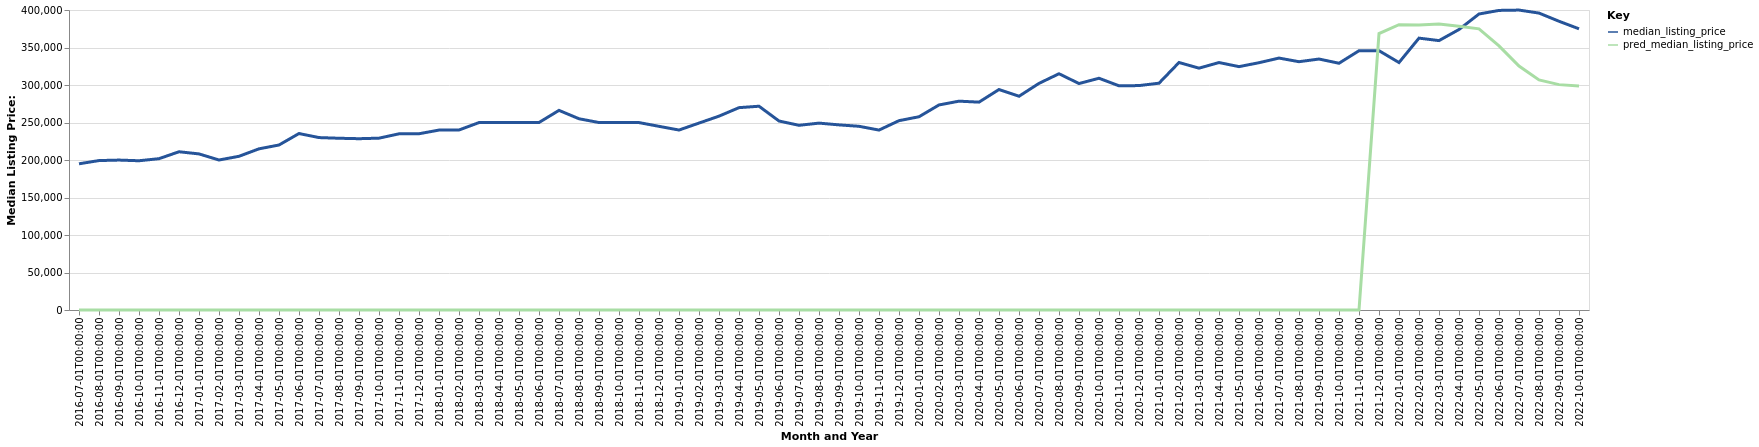

Data behind this chart, as committed beside it:
date, time_idx, median_listing_price, thirty_year_interest_rate_five, month, county_name, active_listing_count, pred_median_listing_price, month_year
2016-07-01, 0, 194939, 3.72, 7, Pueblo, CO, 610.0, 0, Jul-2016
2016-08-01, 1, 199250, 3.73, 8, Pueblo, CO, 610.0, 0, Aug-2016
2016-09-01, 2, 199902, 3.66, 9, Pueblo, CO, 595.0, 0, Sep-2016
2016-10-01, 3, 199000, 3.64, 10, Pueblo, CO, 575.0, 0, Oct-2016
2016-11-01, 4, 201768, 3.66, 11, Pueblo, CO, 535.0, 0, Nov-2016
2016-12-01, 5, 211000, 3.48, 12, Pueblo, CO, 495.0, 0, Dec-2016
2017-01-01, 6, 208125, 3.45, 1, Pueblo, CO, 449.0, 0, Jan-2017
2017-02-01, 7, 200000, 3.5, 2, Pueblo, CO, 416.0, 0, Feb-2017
2017-03-01, 8, 204950, 3.52, 3, Pueblo, CO, 391.0, 0, Mar-2017
2017-04-01, 9, 214900, 4.03, 4, Pueblo, CO, 375.0, 0, Apr-2017
2017-05-01, 10, 220000, 4.32, 5, Pueblo, CO, 369.0, 0, May-2017
2017-06-01, 11, 235300, 4.2, 6, Pueblo, CO, 398.0, 0, Jun-2017
2017-07-01, 12, 229900, 4.19, 7, Pueblo, CO, 456.0, 0, Jul-2017
2017-08-01, 13, 229000, 4.3, 8, Pueblo, CO, 482.0, 0, Aug-2017
2017-09-01, 14, 228400, 4.1, 9, Pueblo, CO, 496.0, 0, Sep-2017
2017-10-01, 15, 229125, 4.05, 10, Pueblo, CO, 483.0, 0, Oct-2017
2017-11-01, 16, 234900, 3.94, 11, Pueblo, CO, 459.0, 0, Nov-2017
2017-12-01, 17, 235000, 4.03, 12, Pueblo, CO, 427.0, 0, Dec-2017
2018-01-01, 18, 239900, 3.93, 1, Pueblo, CO, 387.0, 0, Jan-2018
2018-02-01, 19, 240000, 3.83, 2, Pueblo, CO, 364.0, 0, Feb-2018
2018-03-01, 20, 249900, 3.94, 3, Pueblo, CO, 371.0, 0, Mar-2018
2018-04-01, 21, 249950, 3.95, 4, Pueblo, CO, 369.0, 0, Apr-2018
2018-05-01, 22, 249900, 3.99, 5, Pueblo, CO, 380.0, 0, May-2018
2018-06-01, 23, 250000, 4.15, 6, Pueblo, CO, 434.0, 0, Jun-2018
2018-07-01, 24, 266175, 4.4, 7, Pueblo, CO, 467.0, 0, Jul-2018
2018-08-01, 25, 255000, 4.46, 8, Pueblo, CO, 511.0, 0, Aug-2018
2018-09-01, 26, 249950, 4.58, 9, Pueblo, CO, 542.0, 0, Sep-2018
2018-10-01, 27, 249929, 4.66, 10, Pueblo, CO, 527.0, 0, Oct-2018
2018-11-01, 28, 249900, 4.62, 11, Pueblo, CO, 515.0, 0, Nov-2018
2018-12-01, 29, 244900, 4.54, 12, Pueblo, CO, 477.0, 0, Dec-2018
2019-01-01, 30, 239950, 4.6, 1, Pueblo, CO, 446.0, 0, Jan-2019
2019-02-01, 31, 249225, 4.72, 2, Pueblo, CO, 429.0, 0, Feb-2019
2019-03-01, 32, 258471, 4.9, 3, Pueblo, CO, 415.0, 0, Mar-2019
2019-04-01, 33, 269800, 4.94, 4, Pueblo, CO, 395.0, 0, Apr-2019
2019-05-01, 34, 271700, 4.75, 5, Pueblo, CO, 352.0, 0, May-2019
2019-06-01, 35, 252000, 4.51, 6, Pueblo, CO, 360.0, 0, Jun-2019
2019-07-01, 36, 246250, 4.41, 7, Pueblo, CO, 392.0, 0, Jul-2019
2019-08-01, 37, 249182, 4.41, 8, Pueblo, CO, 414.0, 0, Aug-2019
2019-09-01, 38, 246830, 4.2, 9, Pueblo, CO, 450.0, 0, Sep-2019
2019-10-01, 39, 244950, 4.14, 10, Pueblo, CO, 472.0, 0, Oct-2019
2019-11-01, 40, 239900, 3.84, 11, Pueblo, CO, 414.0, 0, Nov-2019
2019-12-01, 41, 252450, 3.81, 12, Pueblo, CO, 369.0, 0, Dec-2019
2020-01-01, 42, 257675, 3.75, 1, Pueblo, CO, 346.0, 0, Jan-2020
2020-02-01, 43, 273400, 3.73, 2, Pueblo, CO, 296.0, 0, Feb-2020
2020-03-01, 44, 278450, 3.78, 3, Pueblo, CO, 271.0, 0, Mar-2020
2020-04-01, 45, 277150, 3.75, 4, Pueblo, CO, 282.0, 0, Apr-2020
2020-05-01, 46, 294000, 3.74, 5, Pueblo, CO, 288.0, 0, May-2020
2020-06-01, 47, 285000, 3.72, 6, Pueblo, CO, 266.0, 0, Jun-2020
2020-07-01, 48, 302175, 3.49, 7, Pueblo, CO, 232.0, 0, Jul-2020
2020-08-01, 49, 315000, 3.65, 8, Pueblo, CO, 232.0, 0, Aug-2020
2020-09-01, 50, 301950, 3.33, 9, Pueblo, CO, 238.0, 0, Sep-2020
2020-10-01, 51, 309000, 3.28, 10, Pueblo, CO, 218.0, 0, Oct-2020
2020-11-01, 52, 298925, 3.21, 11, Pueblo, CO, 199.0, 0, Nov-2020
2020-12-01, 53, 299225, 3.07, 12, Pueblo, CO, 175.0, 0, Dec-2020
2021-01-01, 54, 302400, 2.99, 1, Pueblo, CO, 144.0, 0, Jan-2021
2021-02-01, 55, 330000, 2.93, 2, Pueblo, CO, 153.0, 0, Feb-2021
2021-03-01, 56, 322450, 2.88, 3, Pueblo, CO, 155.0, 0, Mar-2021
2021-04-01, 57, 329950, 2.84, 4, Pueblo, CO, 177.0, 0, Apr-2021
2021-05-01, 58, 324500, 2.71, 5, Pueblo, CO, 203.0, 0, May-2021
2021-06-01, 59, 329725, 2.79, 6, Pueblo, CO, 242.0, 0, Jun-2021
... 16 more rows
